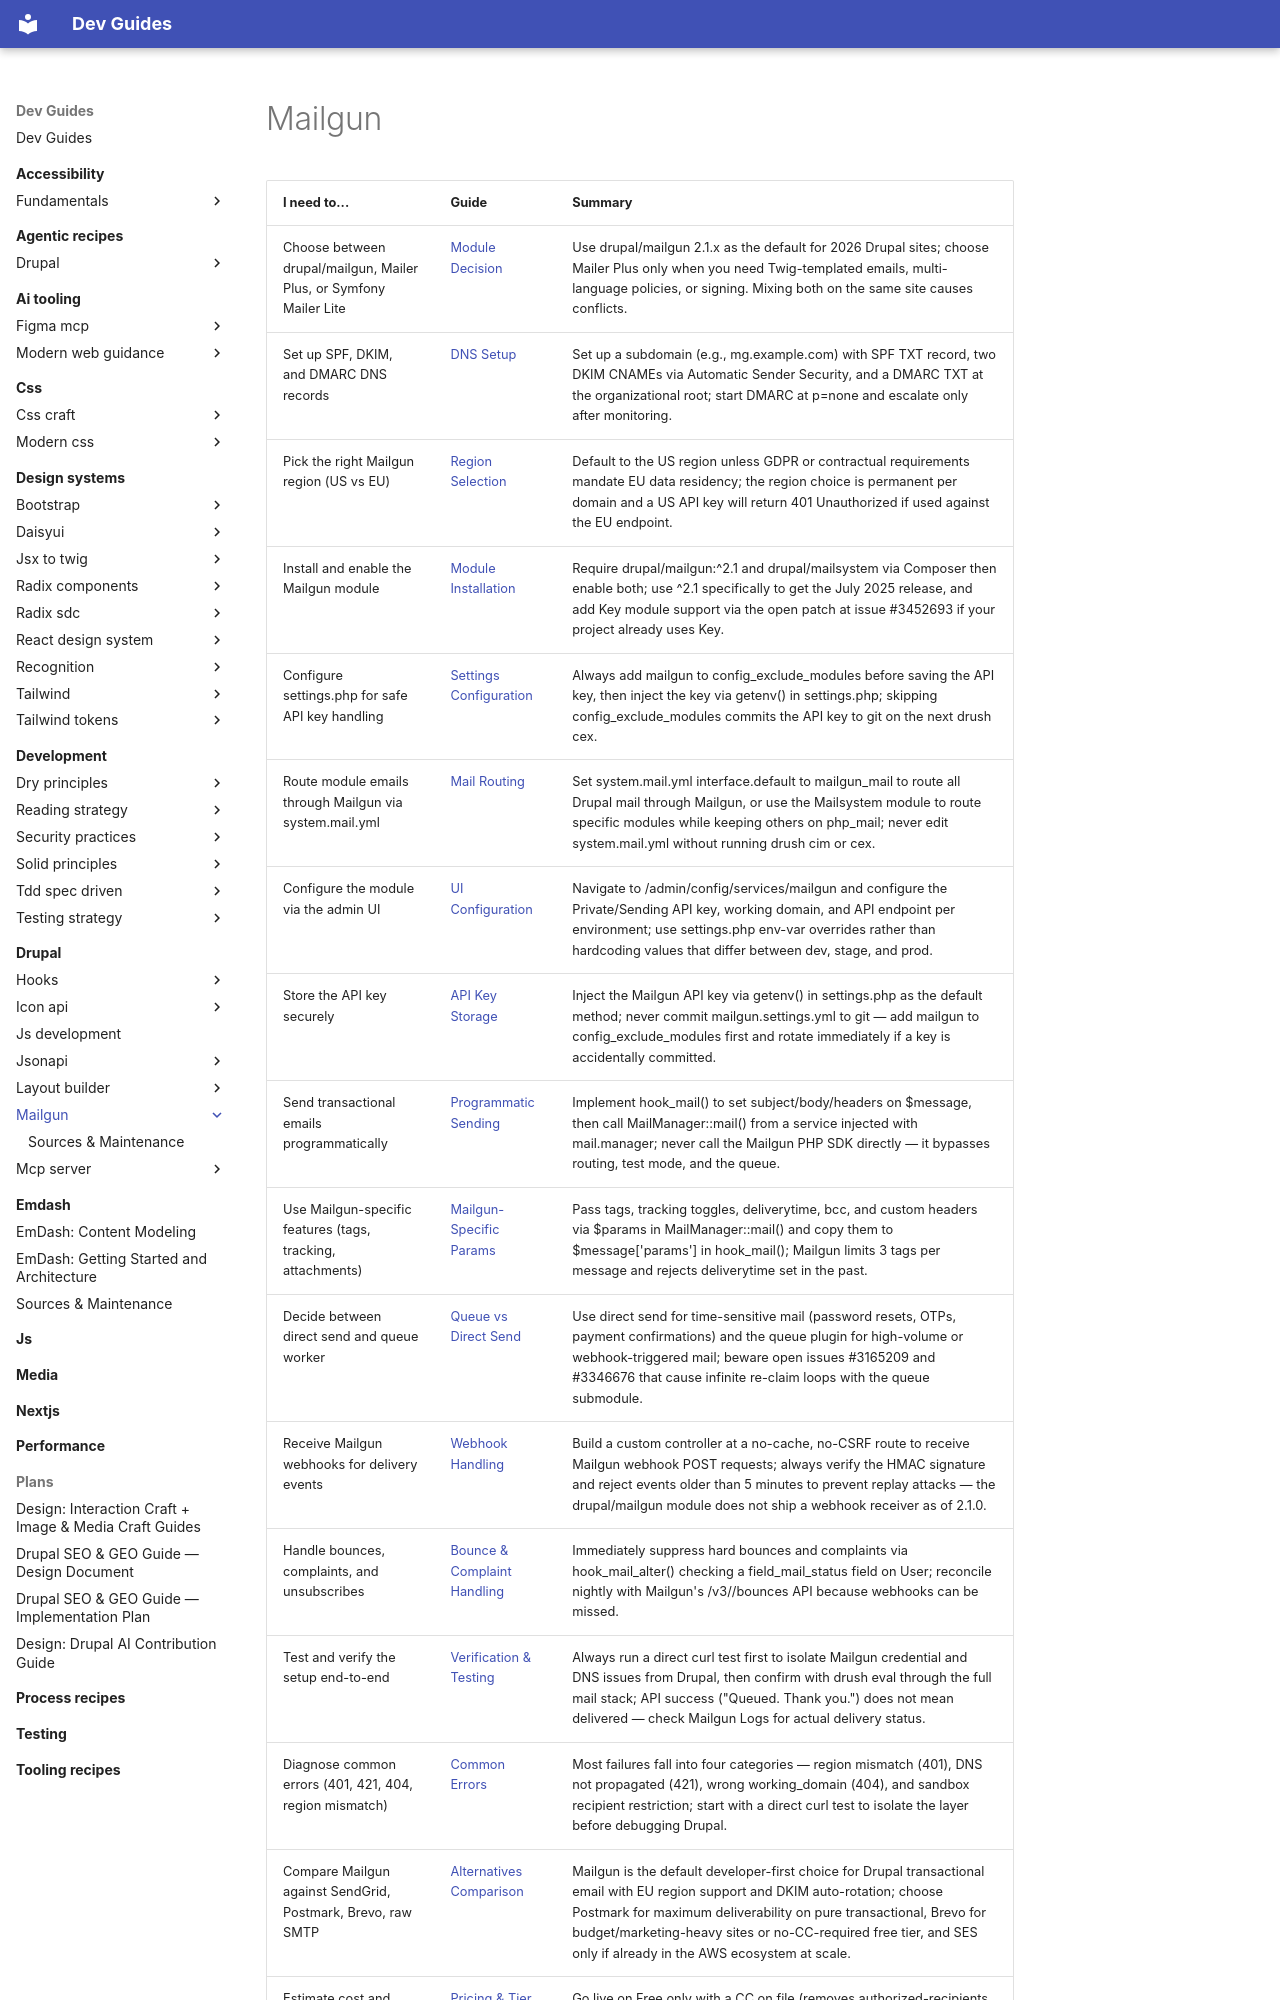

repository: camoa/dev-guides · page: drupal/mailgun/index.html · generator: mkdocs

---
description: Mailgun transactional email for Drupal — module selection, DNS setup, configuration, programmatic sending, webhooks, bounce handling, and operations.
guide-meta:
  concepts:
    - mailgun
    - transactional email
    - drupal mail
    - MailManager
    - hook_mail
    - DKIM
    - SPF
    - DMARC
    - bounce handling
    - webhook
    - queue
    - mailsystem
    - symfony mailer
    - api key storage
    - mail routing
    - sandbox domain
    - dedicated IP
    - email deliverability
  not:
    - marketing automation
    - newsletter platforms
    - bulk email campaigns
    - CRM email sequences
  requires: []
  complements:
    - drupal/forms
    - drupal/services
  category: drupal
tracks:
  - project: mailgun
    channel: stable
    declared: 2.1.x
    verified: 2026-04-26
---
